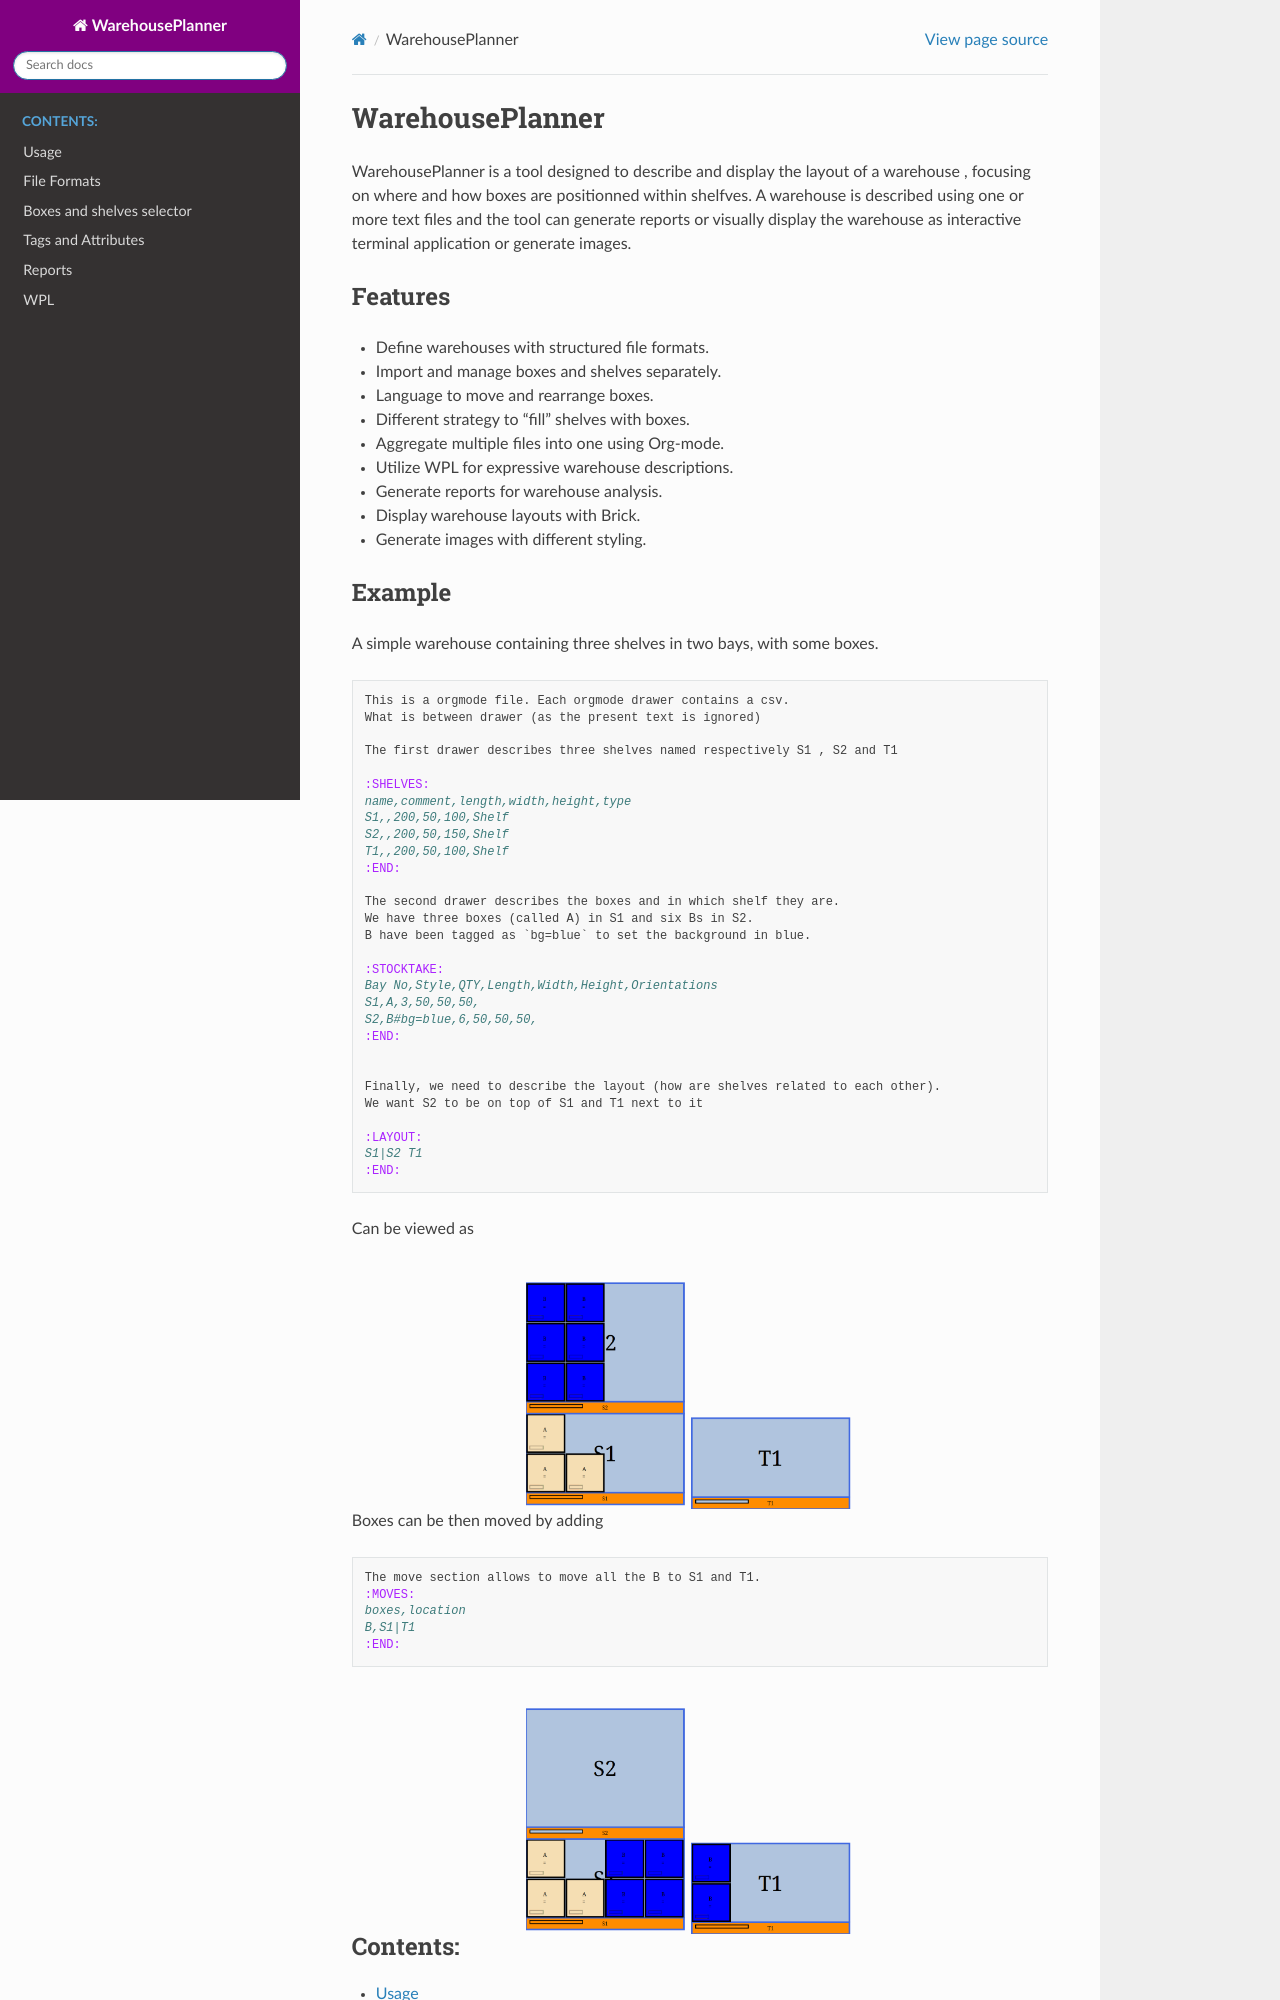

repository: maxigit/warehouse-planner · page: index.html · generator: sphinx

================
WarehousePlanner
================

WarehousePlanner is a tool designed to describe and display the layout of a warehouse
, focusing on where and how boxes are
positionned within shelfves. A warehouse is described using one or more text files and the tool can generate
reports or visually display the warehouse as interactive terminal application or generate images.
